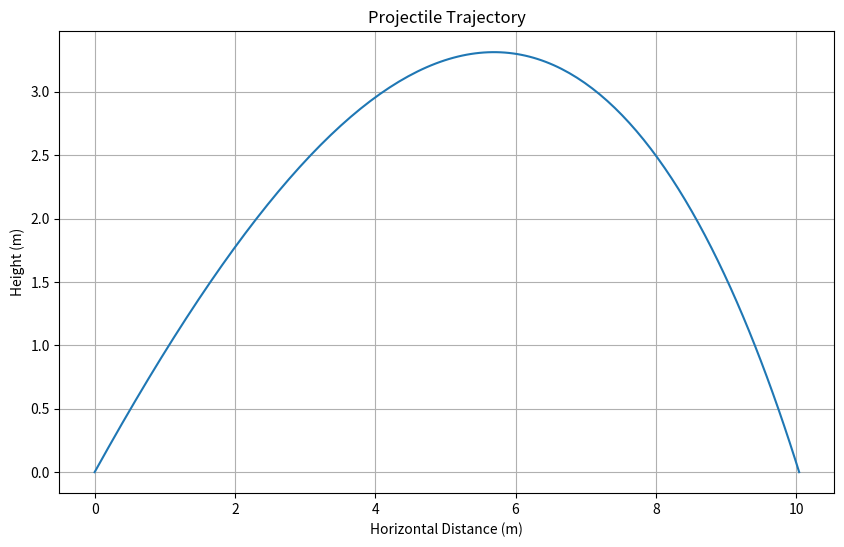
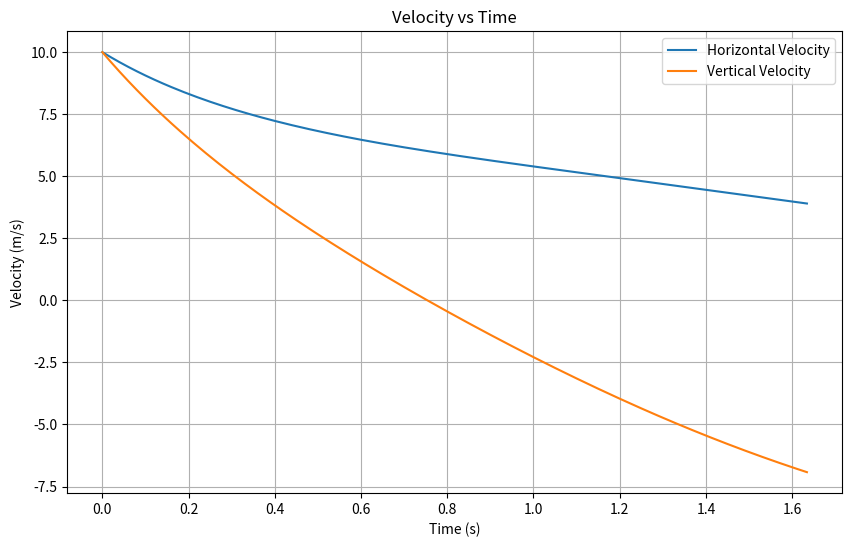

Python code for these plots, in order:
import pandas as pd
import numpy as np
import matplotlib.pyplot as plt

# Constants

rho = 1.225
g = 9.807
Cd = 0.47


# RK4

def RK4(state, h, deriv):

    k1 = deriv(state)
    k2 = deriv(state + h/2 * k1)
    k3 = deriv(state + h/2 * k2)
    k4 = deriv(state + h * k3)

    return state + h/6 * (k1 + 2*k2 + 2*k3 + k4)


# Projectile Simulation
def trajectory_sphere(p0, v0, mass, radius, h,
                      stop_height=0, max_steps=100000):

    if h <= 0:
        raise ValueError("h must be positive")
    if mass <= 0:
        raise ValueError("Mass must be positive")
    if radius < 0:
        raise ValueError("Radius cannot be negative")

    area = np.pi * radius**2

    # Initial state: [x, y, vx, vy]
    state = np.array([*p0, *v0], dtype=float)

    positions = [state[:2].copy()]
    velocities = [state[2:].copy()]
    times = [0.0]

  # Derivative Function
    

    def deriv(state):

        x, y, vx, vy = state

        speed = np.hypot(vx, vy)

        # Drag acceleration factor
        drag_factor = 0.5 * Cd * rho * area * speed / mass

        ax = -drag_factor * vx
        ay = -g - drag_factor * vy

        # [dx/dt, dy/dt, dvx/dt, dvy/dt]
        return np.array([vx, vy, ax, ay])

    
    # Integration Loop

    t = 0.0

    for i in range(max_steps):

        previous = state.copy()

        # Advance simulation using RK4
        state = RK4(state, h, deriv)

        t_next = t + h

        # Check ground collision
        if state[1] <= stop_height:

            denom = previous[1] - state[1]

            alpha = (
                (previous[1] - stop_height) / denom
                if denom != 0 else 0
            )

            # Interpolate state at impact
            hit_state = previous + alpha * (state - previous)
            hit_state[1] = stop_height

            positions.append(hit_state[:2].copy())
            velocities.append(hit_state[2:].copy())
            times.append(t + alpha * h)

            return positions, velocities, times

        # Record current state
        positions.append(state[:2].copy())
        velocities.append(state[2:].copy())
        times.append(t_next)

        t = t_next

    raise RuntimeError("Maximum steps exceeded")



# Run Simulation


p, v, t = trajectory_sphere(
    p0=(0, 0),
    v0=(10, 10),
    mass=3,
    radius=0.5,
    h=0.01
)


# Get results

p = np.array(p)
v = np.array(v)
t = np.array(t)



# Graph 1: trajectory
plt.figure(figsize=(10, 6))

plt.plot(p[:, 0], p[:, 1])

plt.title("Projectile Trajectory")
plt.xlabel("Horizontal Distance (m)")
plt.ylabel("Height (m)")
plt.grid()

plt.show()

# Graph velocity

plt.figure(figsize=(10, 6))

plt.plot(t, v[:, 0], label="Horizontal Velocity")
plt.plot(t, v[:, 1], label="Vertical Velocity")

plt.title("Velocity vs Time")
plt.xlabel("Time (s)")
plt.ylabel("Velocity (m/s)")
plt.legend()
plt.grid()

plt.show()

# Making the data table
p, v, t = trajectory_sphere(
    p0=(0, 0),
    v0=(10, 10),
    mass=3,
    radius=0.5,
    h=0.01
)

p = np.array(p)
v = np.array(v)
t = np.array(t)


df = pd.DataFrame({
    "Time (s)": t,
    "X Position (m)": p[:, 0],
    "Y Position (m)": p[:, 1],
    "X Velocity (m/s)": v[:, 0],
    "Y Velocity (m/s)": v[:, 1]
})

# Display table
print(df)
